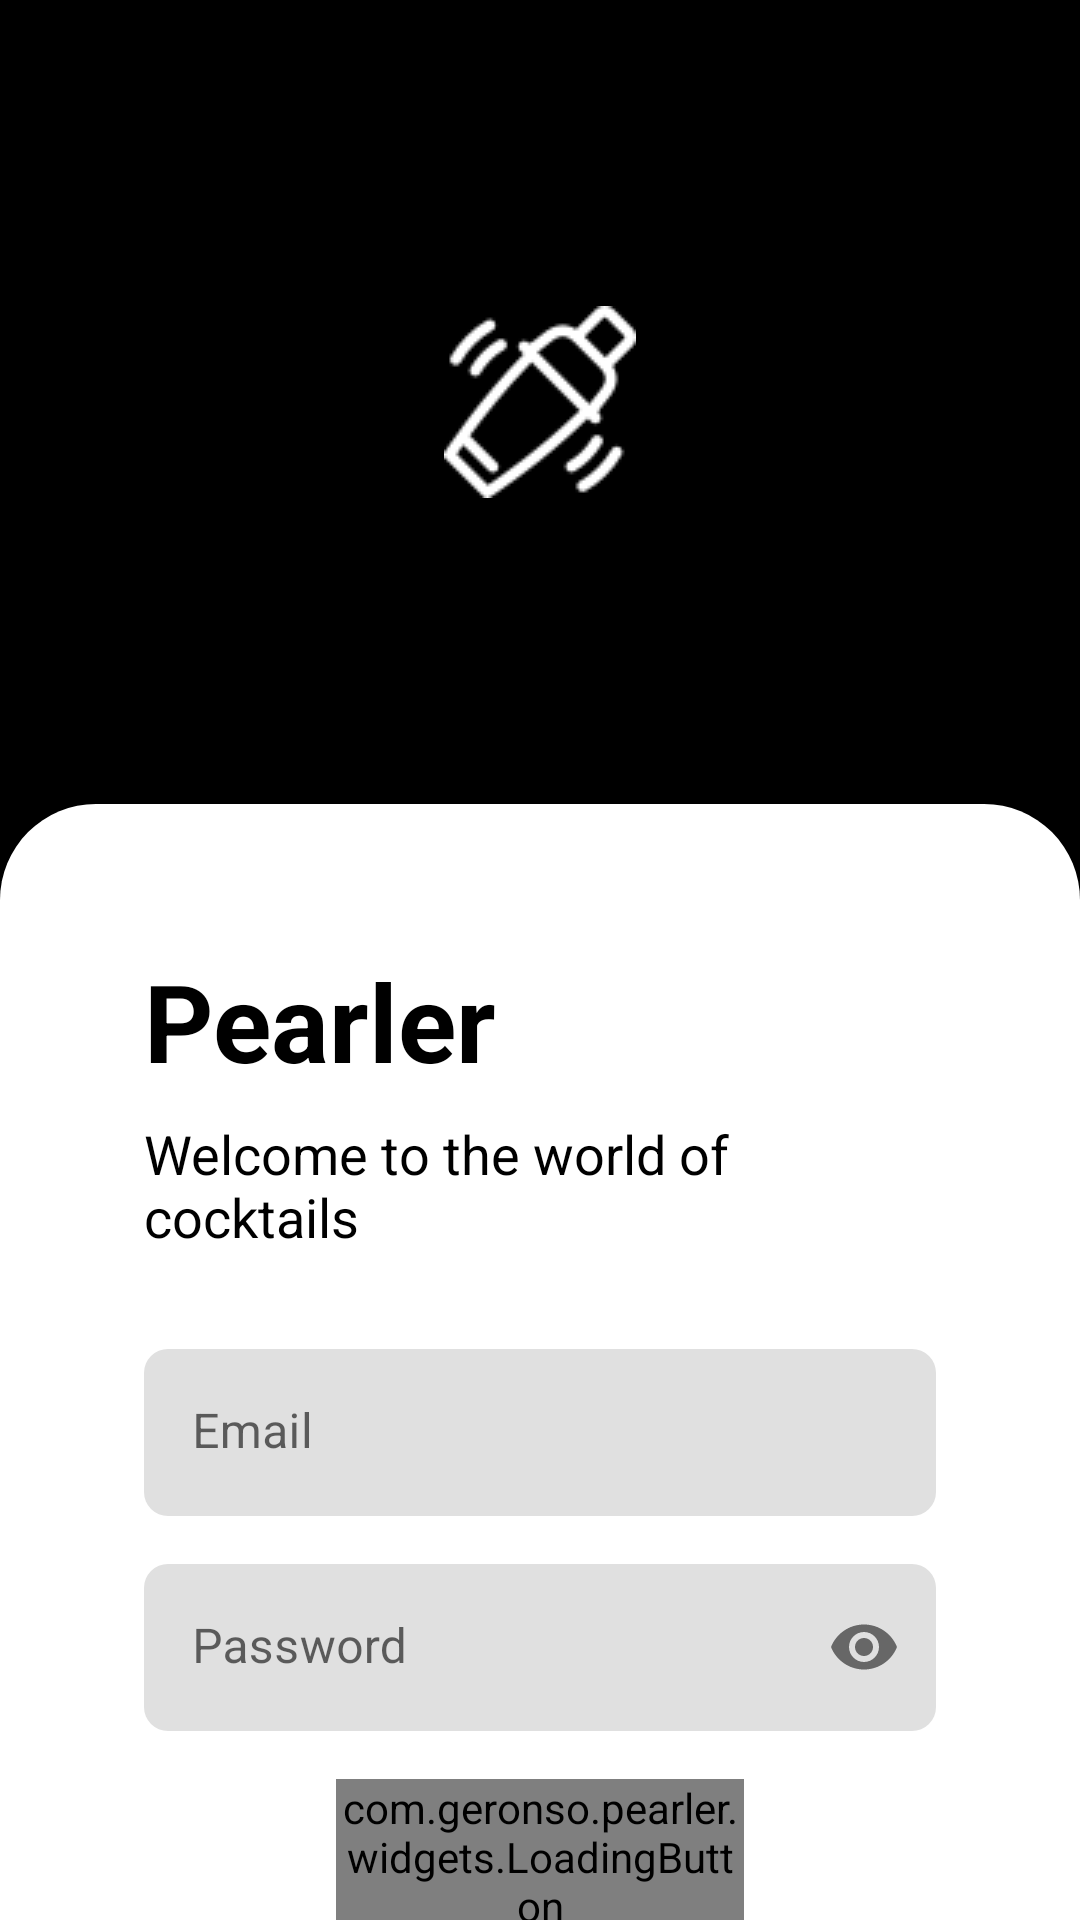

This screen was rendered from an Android layout file. Write that file and the resources it references.
<!-- AndroidManifest.xml: activity theme Theme.Pearler -->
<!-- res/layout/activity_login.xml -->
<?xml version="1.0" encoding="utf-8"?>
<androidx.constraintlayout.motion.widget.MotionLayout
    xmlns:android="http://schemas.android.com/apk/res/android"
    xmlns:app="http://schemas.android.com/apk/res-auto"
    xmlns:tools="http://schemas.android.com/tools"
    android:id="@+id/login_parent_layout"
    android:layout_width="match_parent"
    android:layout_height="match_parent"
    app:layoutDescription="@xml/activity_login_scene"
    tools:context=".login.view.LoginActivity">

    <View
        android:id="@+id/carpet"
        android:layout_width="match_parent"
        android:layout_height="300dp"
        android:background="@color/colorPrimary"
        app:layout_constraintTop_toTopOf="parent"
        app:layout_constraintVertical_weight="2" />

    <ImageView
        android:id="@+id/logo"
        android:layout_width="wrap_content"
        android:layout_height="wrap_content"
        android:src="@drawable/logo_white"
        app:layout_constraintBottom_toTopOf="@id/cl_login"
        app:layout_constraintLeft_toLeftOf="parent"
        app:layout_constraintRight_toRightOf="parent"
        app:layout_constraintTop_toTopOf="parent" />

    <View
        android:id="@+id/g_login_view"
        android:layout_width="match_parent"
        android:layout_height="0dp"
        android:layout_marginBottom="64dp"
        app:layout_constraintBottom_toBottomOf="@id/carpet" />

    <com.geronso.pearler.widgets.Snackbar
        android:id="@+id/snackbar"
        style="@style/Theme.Pearler.Snackbar"
        android:layout_width="wrap_content"
        android:layout_height="wrap_content"
        android:visibility="gone"
        android:layout_marginTop="36dp"
        app:layout_constraintLeft_toLeftOf="parent"
        app:layout_constraintRight_toRightOf="parent"
        app:layout_constraintTop_toTopOf="parent" />

    <androidx.constraintlayout.widget.ConstraintLayout
        android:id="@+id/cl_login"
        android:layout_width="match_parent"
        android:layout_height="0dp"
        android:layout_marginTop="32dp"
        android:background="@drawable/login_view"
        android:elevation="8dp"
        android:paddingLeft="48dp"
        android:paddingTop="48dp"
        android:paddingRight="48dp"
        app:layout_constraintBottom_toBottomOf="parent"
        app:layout_constraintTop_toBottomOf="@id/g_login_view"
        app:layout_constraintVertical_weight="4">

        <TextView
            android:id="@+id/tv_pearler"
            android:layout_width="match_parent"
            android:layout_height="wrap_content"
            android:text="@string/pearler"
            android:textColor="@color/black"
            android:textSize="36sp"
            android:textStyle="bold"
            app:layout_constraintTop_toTopOf="parent" />

        <TextView
            android:id="@+id/tv_welcome"
            android:layout_width="match_parent"
            android:layout_height="wrap_content"
            android:layout_marginTop="8dp"
            android:text="@string/welcome"
            android:textColor="@color/black"
            android:textSize="18sp"
            app:layout_constraintTop_toBottomOf="@id/tv_pearler" />

        <com.google.android.material.textfield.TextInputLayout
            android:id="@+id/til_email"
            style="@style/Theme.Pearler.EditText"
            android:layout_width="match_parent"
            android:layout_height="wrap_content"
            android:layout_marginTop="32dp"
            android:hint="@string/email"
            app:boxStrokeWidth="0dp"
            app:boxStrokeWidthFocused="0dp"
            app:layout_constraintTop_toBottomOf="@id/tv_welcome">

            <com.google.android.material.textfield.TextInputEditText
                android:id="@+id/emailEditText"
                android:layout_width="match_parent"
                android:layout_height="match_parent"
                android:importantForAutofill="no" />
        </com.google.android.material.textfield.TextInputLayout>

        <com.google.android.material.textfield.TextInputLayout
            android:id="@+id/til_password"
            style="@style/Theme.Pearler.EditText"
            android:layout_width="match_parent"
            android:layout_height="wrap_content"
            android:layout_marginTop="16dp"
            android:hint="@string/password"
            app:boxStrokeWidth="0dp"
            app:boxStrokeWidthFocused="0dp"
            app:endIconMode="password_toggle"
            app:layout_constraintTop_toBottomOf="@id/til_email">

            <com.google.android.material.textfield.TextInputEditText
                android:id="@+id/passwordEditText"
                android:layout_width="match_parent"
                android:layout_height="match_parent"
                android:importantForAutofill="no"
                android:inputType="textPassword" />
        </com.google.android.material.textfield.TextInputLayout>

        <com.geronso.pearler.widgets.LoadingButton
            android:id="@+id/loginButton"
            android:layout_width="match_parent"
            android:layout_height="wrap_content"
            android:layout_marginLeft="64dp"
            android:layout_marginTop="16dp"
            android:layout_marginRight="64dp"
            app:layout_constraintLeft_toLeftOf="parent"
            app:layout_constraintRight_toRightOf="parent"
            app:layout_constraintTop_toBottomOf="@id/til_password" />

        <View
            android:layout_width="0dp"
            android:layout_height="1dp"
            android:layout_marginRight="8dp"
            android:background="@color/black"
            app:layout_constraintBottom_toBottomOf="@id/tv_or"
            app:layout_constraintLeft_toLeftOf="parent"
            app:layout_constraintRight_toLeftOf="@id/tv_or"
            app:layout_constraintTop_toTopOf="@id/tv_or" />

        <View
            android:layout_width="0dp"
            android:layout_height="1dp"
            android:layout_marginLeft="8dp"
            android:background="@color/black"
            app:layout_constraintBottom_toBottomOf="@id/tv_or"
            app:layout_constraintLeft_toRightOf="@id/tv_or"
            app:layout_constraintRight_toRightOf="parent"
            app:layout_constraintTop_toTopOf="@id/tv_or" />

        <TextView
            android:id="@+id/tv_or"
            android:layout_width="wrap_content"
            android:layout_height="wrap_content"
            android:layout_marginTop="16dp"
            android:gravity="center"
            android:text="@string/or"
            android:textColor="@color/black"
            android:textSize="24sp"
            app:layout_constraintLeft_toLeftOf="parent"
            app:layout_constraintRight_toRightOf="parent"
            app:layout_constraintTop_toBottomOf="@id/loginButton" />

        <com.geronso.pearler.widgets.LoadingButton
            android:id="@+id/registerButton"
            android:layout_width="match_parent"
            android:layout_height="wrap_content"
            android:layout_marginTop="16dp"
            android:text="@string/register"
            app:layout_constraintLeft_toLeftOf="parent"
            app:layout_constraintRight_toRightOf="parent"
            app:layout_constraintTop_toBottomOf="@id/tv_or" />

        <TextView
            android:id="@+id/recoverPasswordButton"
            android:layout_width="wrap_content"
            android:layout_height="wrap_content"
            android:layout_marginTop="24dp"
            android:textAlignment="center"
            android:text="@string/forgot_password"
            android:textColor="@color/semiVisibleTextColor"
            android:textSize="16sp"
            app:layout_constraintLeft_toLeftOf="parent"
            app:layout_constraintRight_toRightOf="parent"
            app:layout_constraintTop_toBottomOf="@id/registerButton" />
    </androidx.constraintlayout.widget.ConstraintLayout>

</androidx.constraintlayout.motion.widget.MotionLayout>
<!-- resources referenced by this layout -->
<resources>
  <color name="black">#FF000000</color>
  <color name="colorPrimary">#000000</color>
  <color name="semiVisibleTextColor">#99000000</color>
  <!-- drawable login_view (drawable) -->
  <?xml version="1.0" encoding="utf-8"?>
  <shape xmlns:android="http://schemas.android.com/apk/res/android">
      <solid
          android:color="@color/white"/>
      <corners
          android:topLeftRadius="32dp"
          android:topRightRadius="32dp"/>
  </shape>
  <!-- drawable logo_white: webp bitmap (drawable, 1262 bytes) -->
  <string name="email">Email</string>
  <string name="forgot_password"><u>Forgot password?</u></string>
  <string name="or">OR</string>
  <string name="password">Password</string>
  <string name="pearler">Pearler</string>
  <string name="register">Register</string>
  <string name="welcome">Welcome to the world of cocktails</string>
  <style name="Theme.Pearler.EditText" parent="Widget.MaterialComponents.TextInputLayout.FilledBox">
          <item name="boxCornerRadiusBottomEnd">8dp</item>
          <item name="boxCornerRadiusBottomStart">8dp</item>
          <item name="boxCornerRadiusTopEnd">8dp</item>
          <item name="boxCornerRadiusTopStart">8dp</item>
      </style>
  <style name="Theme.Pearler.Snackbar" parent="Theme.Pearler">
          <item name="android:background">@drawable/snackbar_background</item>
          <item name="android:textAlignment">center</item>
          <item name="android:text">"Try again"</item>
          <item name="android:padding">12dp</item>
          <item name="android:paddingLeft">16dp</item>
          <item name="android:textStyle">bold</item>
          <item name="android:layout_marginTop">8dp</item>
          <item name="android:textColor">@color/colorOnPrimary</item>
          <item name="android:elevation">16dp</item>
      </style>
  <style name="Theme.Pearler" parent="Theme.MaterialComponents.DayNight.NoActionBar">
          
          <item name="colorPrimary">@color/colorPrimary</item>
          <item name="colorPrimaryVariant">@color/colorPrimary</item>
          <item name="colorOnPrimary">@color/white</item>
          
          <item name="colorSecondary">@color/colorPrimary</item>
          <item name="colorSecondaryVariant">@color/colorPrimary</item>
          <item name="colorOnSecondary">@color/black</item>
          
          <item name="android:windowDrawsSystemBarBackgrounds">true</item>
          <item name="android:statusBarColor">#80FFFFFF</item>
          <item name="android:navigationBarColor">#80FFFFFF</item>
  
          <item name="android:windowTranslucentStatus">true</item>
          <item name="android:windowTranslucentNavigation">true</item>
          
          <item name="fontFamily">@font/sans_regular</item>
          <item name="android:textAllCaps">false</item>
          <item name="android:textColor">@color/black</item>
          <item name="android:textCursorDrawable">@drawable/edit_text_cursor</item>
  
          <item name="toolbarNavigationButtonStyle">@style/Theme.Pearler.Toolbar.Button.Navigation</item>
      </style>
  <color name="white">#FFFFFFFF</color>
  <!-- drawable snackbar_background (drawable) -->
  <?xml version="1.0" encoding="utf-8"?>
  <shape
      xmlns:android="http://schemas.android.com/apk/res/android">
      <solid android:color="#686868" />
      <corners android:radius="8dp"/>
  </shape>
  <color name="colorOnPrimary">#FFFFFF</color>
  <style name="Theme.Pearler.Toolbar.Button.Navigation" parent="Widget.AppCompat.Toolbar.Button.Navigation">
          <item name="tint">@color/colorPrimary</item>
      </style>
</resources>
